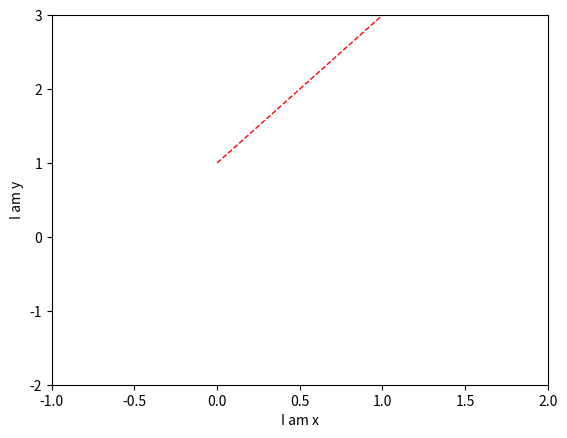

Source code (Python):
# -*- coding: utf-8 -*-
"""
Created on Mon Dec 25 12:07:02 2017

[redacted]
"""

import matplotlib.pyplot as plt
import numpy as np

x = np.linspace(0, 10, 100)
y = 2*x + 1
z=np.sin(x)

data= 2 * np.random.random((10,10))
data2= 3 * np.random.random((10,10))



plt.figure()
plt.plot(x, y, color='red', linewidth=1.0, linestyle='--')
plt.xlim((-1, 2))
plt.ylim((-2, 3))
plt.xlabel('I am x')
plt.ylabel('I am y')
plt.show()



